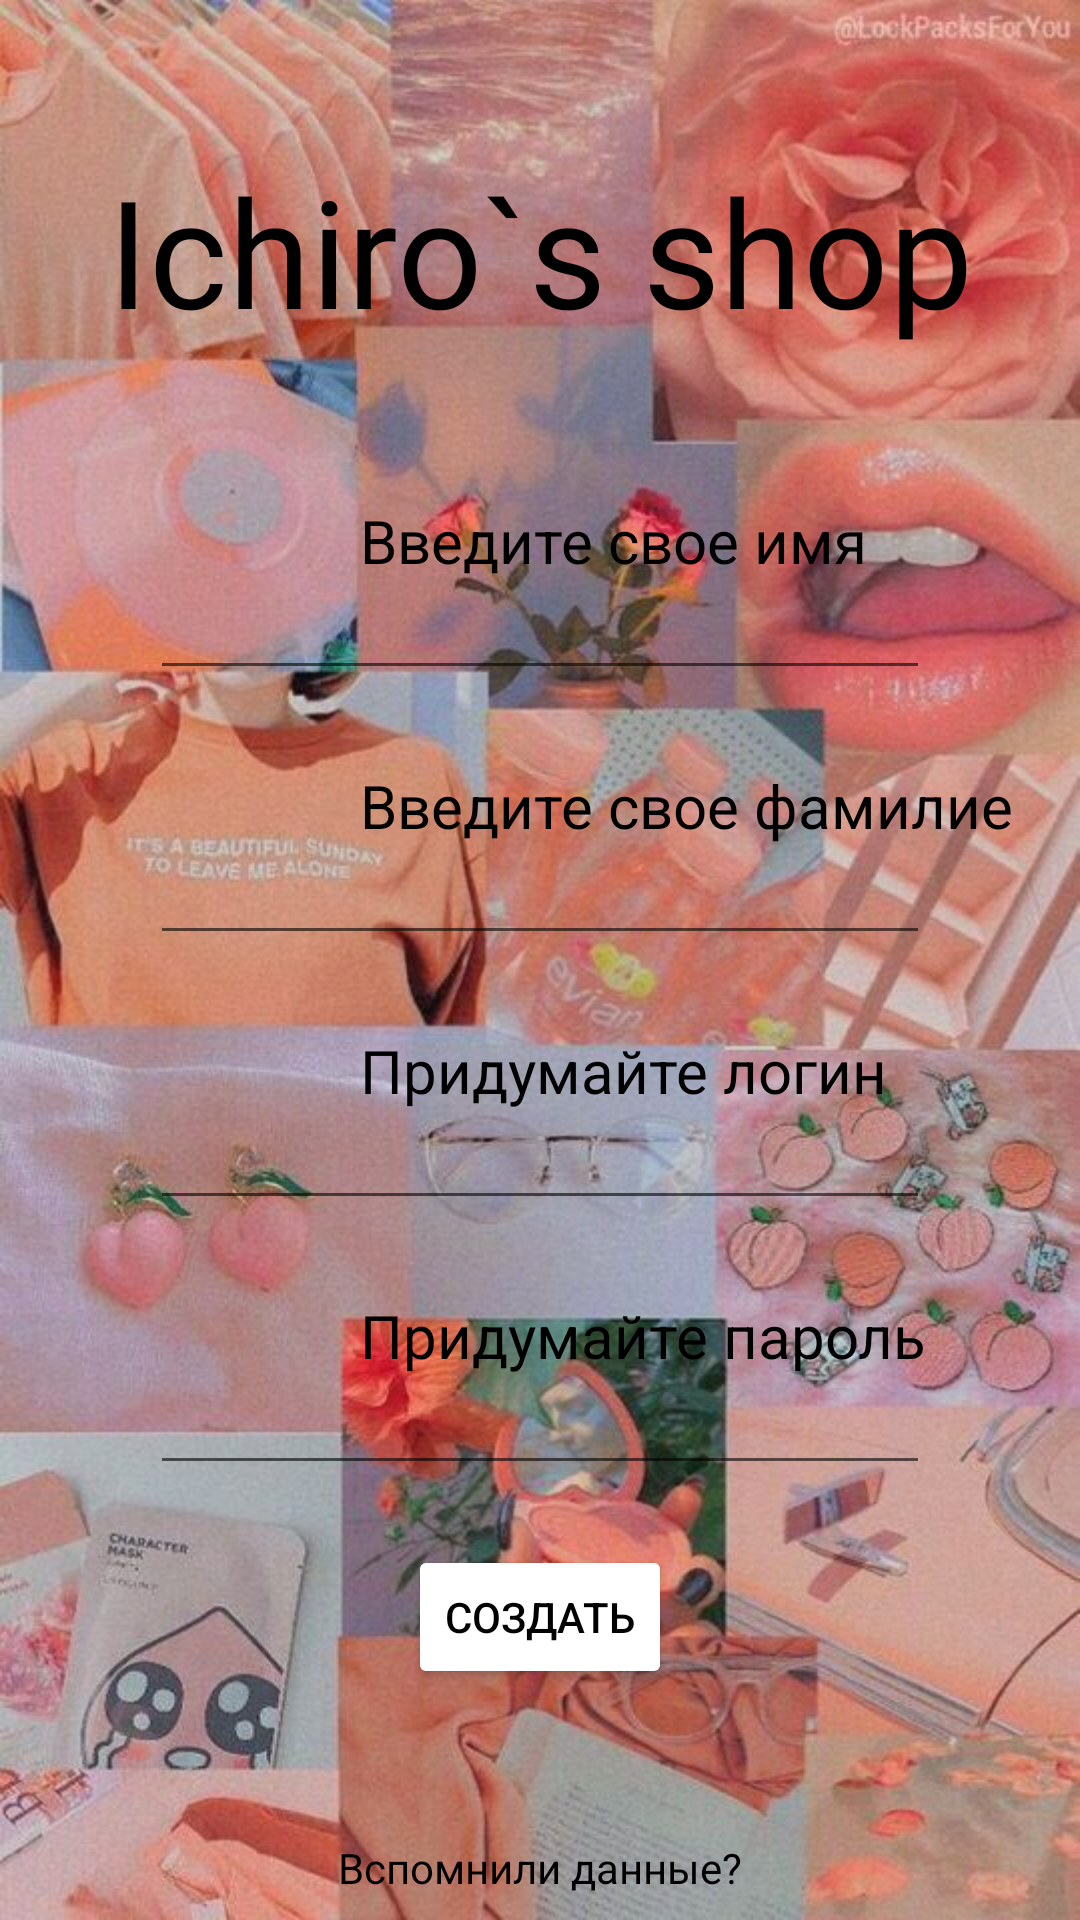

Reconstruct the res/layout file that produces this screen, plus the resources it refers to.
<!-- AndroidManifest.xml: application theme Theme.Homework311 -->
<!-- res/layout/register.xml -->
<?xml version="1.0" encoding="utf-8"?>
<androidx.constraintlayout.widget.ConstraintLayout xmlns:android="http://schemas.android.com/apk/res/android"
    xmlns:app="http://schemas.android.com/apk/res-auto"
    android:layout_width="match_parent"
    android:layout_height="match_parent"
    android:background="@drawable/picture1">

    <TextView
        android:id="@+id/secondText"
        android:layout_width="wrap_content"
        android:layout_height="wrap_content"
        android:layout_marginTop="50dp"
        android:fontFamily="@font/aclonica"
        android:text="@string/Ichiro"
        android:textColor="@color/black"
        android:textSize="50dp"
        app:layout_constraintEnd_toEndOf="parent"
        app:layout_constraintStart_toStartOf="parent"
        app:layout_constraintTop_toTopOf="parent" />

    <TextView
        android:id="@+id/Name"
        android:layout_width="wrap_content"
        android:layout_height="wrap_content"
        android:layout_marginStart="120dp"
        android:layout_marginTop="50dp"
        android:text="@string/name"
        android:textColor="@color/black"
        android:textSize="20dp"
        app:layout_constraintStart_toStartOf="parent"
        app:layout_constraintTop_toBottomOf="@+id/secondText" />

    <EditText
        android:id="@+id/addName"
        android:layout_width="match_parent"
        android:layout_height="wrap_content"
        android:layout_marginStart="50dp"
        android:layout_marginEnd="50dp"
        android:paddingTop="5dp"
        app:layout_constraintTop_toBottomOf="@+id/Name" />

    <TextView
        android:id="@+id/SurName"
        android:layout_width="wrap_content"
        android:layout_height="wrap_content"
        android:layout_marginStart="120dp"
        android:layout_marginTop="25dp"
        android:text="@string/surName"
        android:textColor="@color/black"
        android:textSize="20dp"
        app:layout_constraintStart_toStartOf="parent"
        app:layout_constraintTop_toBottomOf="@+id/addName" />

    <EditText
        android:id="@+id/addSurName"
        android:layout_width="match_parent"
        android:layout_height="wrap_content"
        android:layout_marginStart="50dp"
        android:layout_marginEnd="50dp"
        android:paddingTop="5dp"
        app:layout_constraintTop_toBottomOf="@+id/SurName" />

    <TextView
        android:id="@+id/NewLogin"
        android:layout_width="wrap_content"
        android:layout_height="wrap_content"
        android:layout_marginStart="120dp"
        android:layout_marginTop="25dp"
        android:text="@string/newLogin"
        android:textColor="@color/black"
        android:textSize="20dp"
        app:layout_constraintStart_toStartOf="parent"
        app:layout_constraintTop_toBottomOf="@+id/addSurName" />

    <EditText
        android:id="@+id/addNewLogin"
        android:layout_width="match_parent"
        android:layout_height="wrap_content"
        android:layout_marginStart="50dp"
        android:layout_marginEnd="50dp"
        android:paddingTop="5dp"
        app:layout_constraintTop_toBottomOf="@+id/NewLogin" />

    <TextView
        android:id="@+id/NewPassword"
        android:layout_width="wrap_content"
        android:layout_height="wrap_content"
        android:layout_marginStart="120dp"
        android:layout_marginTop="25dp"
        android:text="@string/newPassword"
        android:textColor="@color/black"
        android:textSize="20dp"
        app:layout_constraintStart_toStartOf="parent"
        app:layout_constraintTop_toBottomOf="@+id/addNewLogin" />

    <EditText
        android:id="@+id/addNewPassword"
        android:layout_width="match_parent"
        android:layout_height="wrap_content"
        android:layout_marginStart="50dp"
        android:layout_marginEnd="50dp"
        android:paddingTop="5dp"
        app:layout_constraintTop_toBottomOf="@+id/NewPassword" />

    <Button
        android:id="@+id/newAcc"
        android:layout_width="wrap_content"
        android:layout_height="wrap_content"
        android:layout_marginTop="20dp"
        android:backgroundTint="@color/white"
        android:text="@string/newAcc"
        android:textColor="@color/black"
        app:layout_constraintEnd_toEndOf="parent"
        app:layout_constraintStart_toStartOf="parent"
        app:layout_constraintTop_toBottomOf="@+id/addNewPassword" />

    <TextView
        android:id="@+id/sure"
        android:layout_width="wrap_content"
        android:layout_height="wrap_content"
        android:layout_marginTop="50dp"
        android:onClick="setClick2"
        android:text="@string/fo"
        android:textColor="@color/black"
        app:layout_constraintEnd_toEndOf="@+id/newAcc"
        app:layout_constraintStart_toStartOf="@+id/newAcc"
        app:layout_constraintTop_toBottomOf="@+id/newAcc" />

</androidx.constraintlayout.widget.ConstraintLayout>
<!-- resources referenced by this layout -->
<resources>
  <!-- drawable picture1: jpg bitmap (drawable-v24, 92189 bytes) -->
  <string name="Ichiro">Ichiro`s shop</string>
  <string name="fo">Вспомнили данные?</string>
  <string name="name">Введите свое имя</string>
  <string name="newAcc">Создать </string>
  <string name="newLogin">Придумайте логин</string>
  <string name="newPassword">Придумайте пароль </string>
  <string name="surName">Введите свое фамилие</string>
  <style name="Theme.Homework311" parent="Theme.MaterialComponents.DayNight.DarkActionBar">
          
          <item name="colorPrimary">@color/purple_500</item>
          <item name="colorPrimaryVariant">@color/purple_700</item>
          <item name="colorOnPrimary">@color/white</item>
          
          <item name="colorSecondary">@color/teal_200</item>
          <item name="colorSecondaryVariant">@color/teal_700</item>
          <item name="colorOnSecondary">@color/black</item>
          
          <item name="android:statusBarColor" tools:targetApi="l">?attr/colorPrimaryVariant</item>
          
      </style>
  <!-- not gathered from this repository: default colours our renderer supplied (Android Studio template values) -->
  <color name="purple_500">#FF6200EE</color>
  <color name="purple_700">#FF3700B3</color>
  <color name="teal_200">#FF03DAC5</color>
  <color name="teal_700">#FF018786</color>
  <color name="black">#FF000000</color>
  <color name="white">#FFFFFFFF</color>
</resources>
